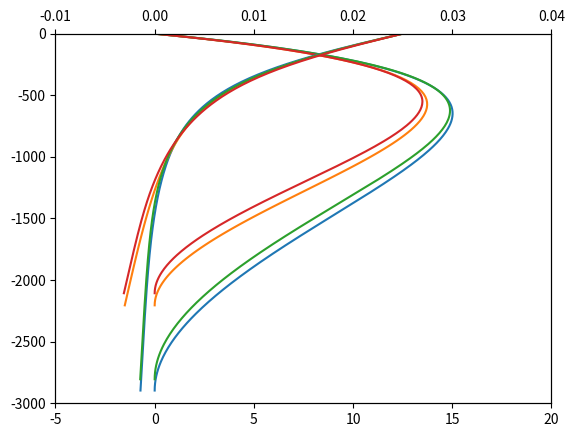

The matplotlib source for this figure:
import math
import numpy as np
import scipy
from scipy import integrate
from matplotlib import pyplot as plt

f = 1.2e-4 # coriolis frequency
b_s = 0.025 # surface buoyancy in the basin
a = 6.37e6 # planetary radius (used in basin area calculation)
A = 2*np.pi*a**2*59/360*(np.sin(math.radians(69)) - np.sin(math.radians(-48))) # area of upwelling
kappa = 6e-5 # constant diffusivity
H_max_so = [2000, 2000, 1500, 1500]
B_int=[3e3, 1.2e4, 3e3, 1.2e4]
zi = np.asarray(np.linspace(-1,0,100)) # vertical grid
psi_so_max = 4.
N = 4

fig = plt.figure()
ax1 = fig.add_subplot(111)
ax2 = ax1.twiny()

def psi_so(z, H_so, H):
    pre = psi_so_max * 1e6 / (f * H**3)
    return pre * np.sin([-np.pi * max(H * x, -H_so) / H_so for x in z])**2

def ode_fun(z, y, p, H_so, alpha, kap):
    H = p[0]
    return np.vstack((y[1], y[2], y[3], alpha(z,H) * y[3] * (y[0] - psi_so(z, H_so, H))))

for i in range(0, N):
    H_so = H_max_so[i]
    kap = lambda z, H: kappa / (f * H**2)
    alpha = lambda z, H: H**2 / (A * kap(0, H))
    b = -b_s/(f**2)
    bz = lambda H: B_int[i] / (f**3 * H**2 * A * kap(0, H))
    ode = lambda z, y, p: ode_fun(z, y, p, H_so, alpha, kap)
    bc = lambda ya, yb, p: np.array([ ya[0], yb[0], ya[1], ya[3] + bz(p[0]), yb[2] - b/p[0]])
    sol_init = np.zeros((4, zi.size))
    sol_init[0,:] = np.ones((zi.size))
    sol_init[2,:] = -0.1*np.ones((zi.size))
    sol_init[3,:] = -bz(H_max_so[i] + 200) * np.ones((zi.size))
    res = integrate.solve_bvp(ode, bc, zi, sol_init, p=[H_max_so[i] - 200])
    Hf = res.p[0]
    print(res.status)
    print(Hf)
    ax1.plot(res.y[0,:]*f*Hf**3/1e6, res.x*Hf)
    ax2.plot(-res.y[2,:]*f**2*Hf, res.x*Hf)
    plt.ylim((-3e3,0))
    ax1.set_xlim((-5,20))
    ax2.set_xlim((-0.01,0.04))
plt.show()
